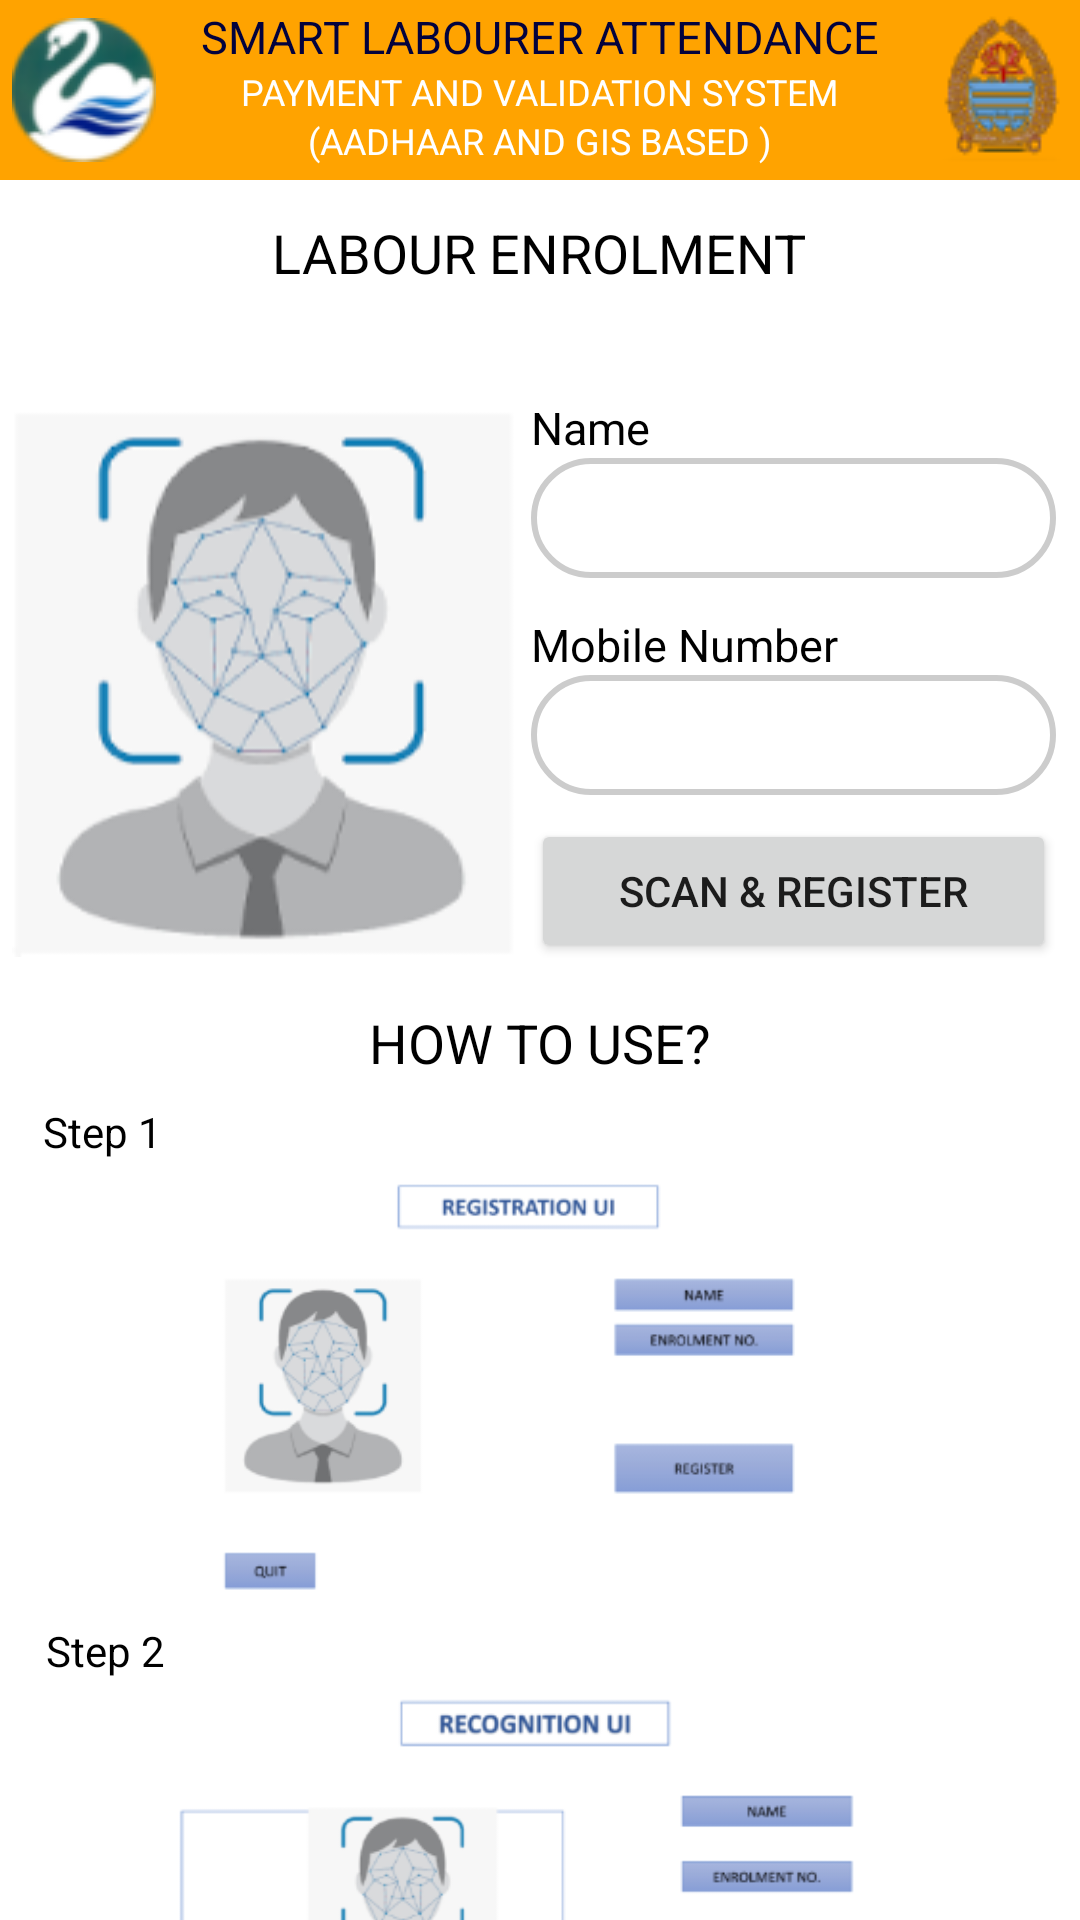

Produce the Android XML layout that renders to this screen, including the resource entries it uses.
<!-- AndroidManifest.xml: application theme Theme.FaceDetection -->
<!-- res/layout/activity_register.xml -->
<?xml version="1.0" encoding="utf-8"?>
<androidx.constraintlayout.widget.ConstraintLayout xmlns:android="http://schemas.android.com/apk/res/android"
    xmlns:app="http://schemas.android.com/apk/res-auto"
    xmlns:tools="http://schemas.android.com/tools"
    android:layout_width="match_parent"
    android:layout_height="match_parent"
    tools:context=".Register">

    <LinearLayout
        android:id="@+id/linearLayout"
        android:layout_width="match_parent"
        android:layout_height="60dp"
        android:orientation="vertical"
        app:layout_constraintEnd_toEndOf="parent"
        app:layout_constraintStart_toStartOf="parent"
        app:layout_constraintTop_toTopOf="parent">

        <androidx.constraintlayout.widget.ConstraintLayout
            android:layout_width="match_parent"
            android:layout_height="match_parent"
            android:background="@color/splash_strip">

            <TextView
                android:id="@+id/textView"
                android:layout_width="wrap_content"
                android:layout_height="wrap_content"
                android:layout_marginTop="2dp"
                android:text="@string/splash_h1"
                android:textColor="@color/splash_c2"
                android:textSize="15sp"
                app:layout_constraintEnd_toEndOf="parent"
                app:layout_constraintStart_toStartOf="parent"
                app:layout_constraintTop_toTopOf="parent" />

            <TextView
                android:id="@+id/textView2"
                android:layout_width="wrap_content"
                android:layout_height="wrap_content"
                android:text="@string/splash_h2"
                android:textColor="@color/white"
                android:textSize="12sp"
                app:layout_constraintEnd_toEndOf="parent"
                app:layout_constraintHorizontal_bias="0.5"
                app:layout_constraintStart_toStartOf="parent"
                app:layout_constraintTop_toBottomOf="@+id/textView" />

            <TextView
                android:id="@+id/textView3"
                android:layout_width="wrap_content"
                android:layout_height="wrap_content"
                android:text="@string/splash_h3"
                android:textColor="@color/white"
                android:textSize="12sp"
                app:layout_constraintEnd_toEndOf="parent"
                app:layout_constraintHorizontal_bias="0.5"
                app:layout_constraintStart_toStartOf="parent"
                app:layout_constraintTop_toBottomOf="@+id/textView2" />

            <ImageView
                android:id="@+id/imageView"
                android:layout_width="wrap_content"
                android:layout_height="wrap_content"
                android:layout_marginStart="4dp"
                app:layout_constraintBottom_toBottomOf="parent"
                app:layout_constraintStart_toStartOf="parent"
                app:layout_constraintTop_toTopOf="parent"
                app:srcCompat="@drawable/logo" />

            <ImageView
                android:id="@+id/imageView2"
                android:layout_width="wrap_content"
                android:layout_height="wrap_content"
                android:layout_marginEnd="4dp"
                app:layout_constraintBottom_toBottomOf="parent"
                app:layout_constraintEnd_toEndOf="parent"
                app:layout_constraintTop_toTopOf="parent"
                app:layout_constraintVertical_bias="0.51"
                app:srcCompat="@drawable/jk" />
        </androidx.constraintlayout.widget.ConstraintLayout>
    </LinearLayout>

    <TextView
        android:id="@+id/textView6"
        android:layout_width="wrap_content"
        android:layout_height="wrap_content"
        android:layout_marginTop="12dp"
        android:text="LABOUR ENROLMENT"
        android:textColor="@color/black"
        android:textSize="18sp"
        app:layout_constraintEnd_toEndOf="parent"
        app:layout_constraintHorizontal_bias="0.498"
        app:layout_constraintStart_toStartOf="parent"
        app:layout_constraintTop_toBottomOf="@+id/linearLayout" />

    <ImageView
        android:id="@+id/imageView5"
        android:layout_width="173dp"
        android:layout_height="191dp"
        android:layout_marginStart="4dp"
        android:layout_marginTop="36dp"
        app:layout_constraintStart_toStartOf="parent"
        app:layout_constraintTop_toBottomOf="@+id/textView6"
        app:srcCompat="@drawable/facial" />

    <TextView
        android:id="@+id/textView7"
        android:layout_width="wrap_content"
        android:layout_height="wrap_content"
        android:layout_marginTop="36dp"
        android:text="@string/register_h2"
        android:textColor="@color/black"
        android:textSize="15sp"
        app:layout_constraintStart_toEndOf="@+id/imageView5"
        app:layout_constraintTop_toBottomOf="@+id/textView6" />

    <TextView
        android:id="@+id/textView8"
        android:layout_width="wrap_content"
        android:layout_height="wrap_content"
        android:layout_marginTop="52dp"
        android:text="@string/register_h3"
        android:textColor="@color/black"
        android:textSize="15dp"
        app:layout_constraintStart_toEndOf="@+id/imageView5"
        app:layout_constraintTop_toBottomOf="@+id/textView7" />

    <Button
        android:id="@+id/button"
        android:layout_width="175dp"
        android:layout_height="wrap_content"
        android:layout_marginTop="8dp"
        android:text="@string/register_h4"
        app:cornerRadius="100dp"
        app:layout_constraintStart_toEndOf="@+id/imageView5"
        app:layout_constraintTop_toBottomOf="@+id/editTextPhone" />

    <EditText
        android:id="@+id/editTextTextPersonName"
        android:layout_width="175dp"
        android:layout_height="40dp"
        android:background="@drawable/et_style"
        android:ems="10"
        android:inputType="textPersonName"
        app:layout_constraintStart_toEndOf="@+id/imageView5"
        app:layout_constraintTop_toBottomOf="@+id/textView7" />

    <EditText
        android:id="@+id/editTextPhone"
        android:layout_width="175dp"
        android:layout_height="40dp"
        android:background="@drawable/et_style"
        android:ems="10"
        android:inputType="phone"
        app:layout_constraintStart_toEndOf="@+id/imageView5"
        app:layout_constraintTop_toBottomOf="@+id/textView8" />

    <TextView
        android:id="@+id/textView9"
        android:layout_width="wrap_content"
        android:layout_height="wrap_content"
        android:layout_marginTop="12dp"
        android:text="@string/register_h5"
        android:textColor="@color/black"
        android:textSize="18sp"
        app:layout_constraintEnd_toEndOf="parent"
        app:layout_constraintHorizontal_bias="0.5"
        app:layout_constraintStart_toStartOf="parent"
        app:layout_constraintTop_toBottomOf="@+id/imageView5" />

    <TextView
        android:id="@+id/textView10"
        android:layout_width="wrap_content"
        android:layout_height="wrap_content"
        android:layout_marginTop="8dp"
        android:text="@string/register_h7"
        android:textColor="@color/black"
        app:layout_constraintEnd_toEndOf="parent"
        app:layout_constraintHorizontal_bias="0.045"
        app:layout_constraintStart_toStartOf="parent"
        app:layout_constraintTop_toBottomOf="@+id/textView9" />

    <ImageView
        android:id="@+id/imageView6"
        android:layout_width="355dp"
        android:layout_height="154dp"
        app:layout_constraintEnd_toEndOf="parent"
        app:layout_constraintHorizontal_bias="0.5"
        app:layout_constraintStart_toStartOf="parent"
        app:layout_constraintTop_toBottomOf="@+id/textView10"
        app:srcCompat="@drawable/step_one" />

    <TextView
        android:id="@+id/textView11"
        android:layout_width="wrap_content"
        android:layout_height="wrap_content"
        android:text="@string/register_h8"
        android:textColor="@color/black"
        app:layout_constraintEnd_toEndOf="parent"
        app:layout_constraintHorizontal_bias="0.048"
        app:layout_constraintStart_toStartOf="parent"
        app:layout_constraintTop_toBottomOf="@+id/imageView6" />

    <ImageView
        android:id="@+id/imageView7"
        android:layout_width="355dp"
        android:layout_height="154dp"
        app:layout_constraintEnd_toEndOf="parent"
        app:layout_constraintHorizontal_bias="0.5"
        app:layout_constraintStart_toStartOf="parent"
        app:layout_constraintTop_toBottomOf="@+id/textView11"
        app:srcCompat="@drawable/step_two" />


</androidx.constraintlayout.widget.ConstraintLayout>
<!-- resources referenced by this layout -->
<resources>
  <color name="black">#FF000000</color>
  <color name="splash_c2">#03023D</color>
  <color name="splash_strip">#FFA300</color>
  <color name="white">#FFFFFFFF</color>
  <!-- drawable et_style (drawable) -->
  <?xml version="1.0" encoding="utf-8"?>
  <shape
      xmlns:android="http://schemas.android.com/apk/res/android"
      android:shape="rectangle">
  
      <corners android:radius="100dp" />
  
      
      <stroke android:width="2dp" android:color="#ccc" />
  
      
      <solid android:color="#fff" />
  
  </shape>
  <!-- drawable facial: png bitmap (drawable, 17667 bytes) -->
  <!-- drawable jk: png bitmap (drawable, 5339 bytes) -->
  <!-- drawable logo: png bitmap (drawable, 5295 bytes) -->
  <!-- drawable step_one: png bitmap (drawable, 19492 bytes) -->
  <!-- drawable step_two: png bitmap (drawable, 23988 bytes) -->
  <string name="register_h2">Name</string>
  <string name="register_h3">Mobile Number</string>
  <string name="register_h4">Scan &amp; Register</string>
  <string name="register_h5">HOW TO USE?</string>
  <string name="register_h7">Step 1</string>
  <string name="register_h8">Step 2</string>
  <string name="splash_h1">SMART LABOURER ATTENDANCE</string>
  <string name="splash_h2">PAYMENT AND VALIDATION SYSTEM</string>
  <string name="splash_h3">(AADHAAR AND GIS BASED )</string>
  <style name="Theme.FaceDetection" parent="Theme.MaterialComponents.DayNight.NoActionBar">
          
          <item name="colorPrimary">@color/splash_strip</item>
          <item name="colorPrimaryVariant">@color/splash_strip</item>
          <item name="colorOnPrimary">@color/white</item>
          
          <item name="colorSecondary">@color/teal_200</item>
          <item name="colorSecondaryVariant">@color/teal_700</item>
          <item name="colorOnSecondary">@color/black</item>
          
          <item name="android:statusBarColor" tools:targetApi="l">?attr/colorPrimaryVariant</item>
          
      </style>
  <color name="teal_200">#FF03DAC5</color>
  <color name="teal_700">#FF018786</color>
</resources>
